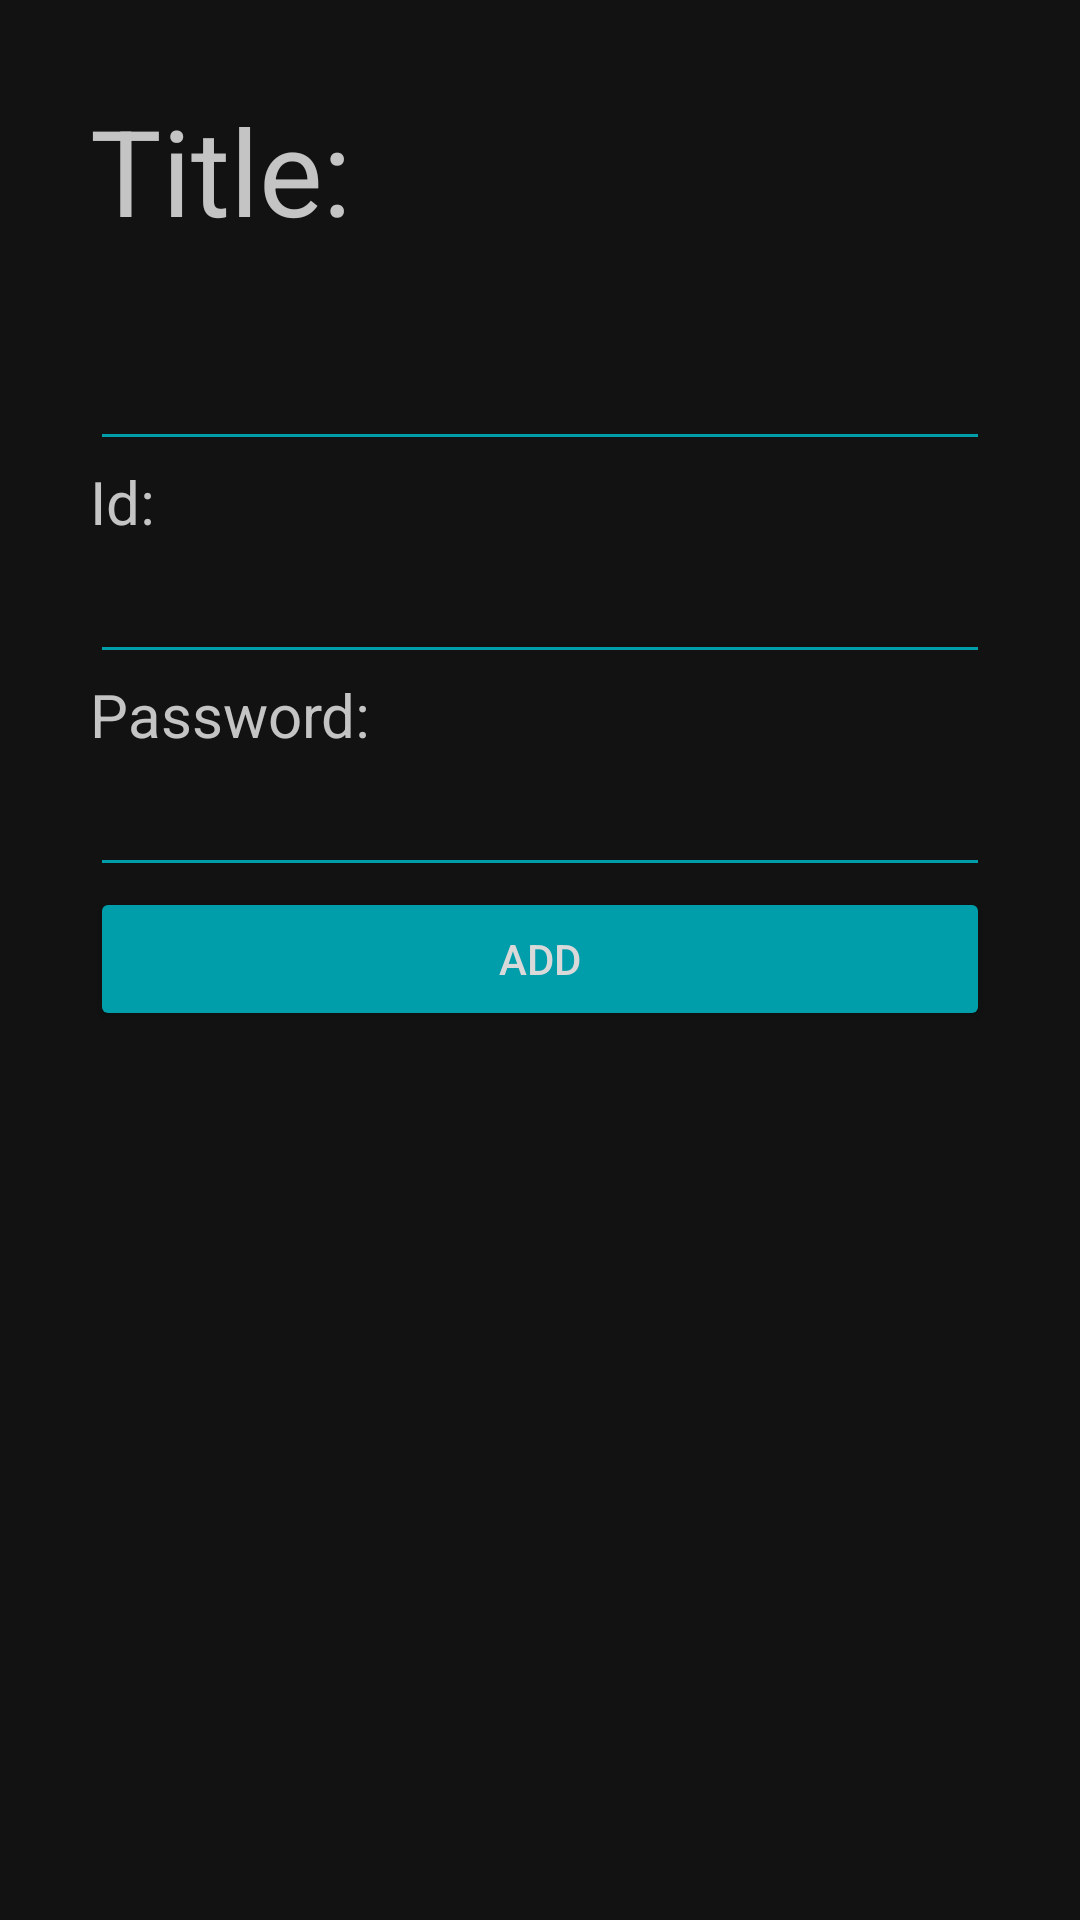

This screen was rendered from an Android layout file. Write that file and the resources it references.
<!-- AndroidManifest.xml: application theme Theme.PasswordManager -->
<!-- res/layout/activity_add_card.xml -->
<?xml version="1.0" encoding="utf-8"?>
<LinearLayout xmlns:android="http://schemas.android.com/apk/res/android"
    xmlns:app="http://schemas.android.com/apk/res-auto"
    xmlns:tools="http://schemas.android.com/tools"
    android:layout_width="match_parent"
    android:layout_height="match_parent"
    tools:context=".addCard"
    android:padding="30dp"
    android:orientation="vertical"
    android:background="@color/DarkGrey">

    <TextView
        android:layout_width="match_parent"
        android:layout_height="wrap_content"
        android:text="Title:"
        android:textColor="@color/LightWhite"
        android:textSize="40dp"/>
    
    <EditText
        android:layout_width="match_parent"
        android:layout_height="wrap_content"
        android:textSize="40dp"
        android:id="@+id/et_title"
        android:textColor="@color/LightWhite"
        android:backgroundTint="@color/Blue" />

    <TextView
        android:layout_width="match_parent"
        android:layout_height="wrap_content"
        android:text="Id:"
        android:textColor="@color/LightWhite"
        android:textSize="20dp" />

    <EditText
        android:layout_width="match_parent"
        android:layout_height="wrap_content"
        android:textSize="20dp"
        android:textColor="@color/LightWhite"
        android:backgroundTint="@color/Blue"
        android:id="@+id/et_id" />

    <TextView
        android:layout_width="match_parent"
        android:layout_height="wrap_content"
        android:text="Password:"
        android:textColor="@color/LightWhite"
        android:textSize="20dp" />

    <EditText
        android:layout_width="match_parent"
        android:layout_height="wrap_content"
        android:textSize="20dp"
        android:textColor="@color/LightWhite"
        android:backgroundTint="@color/Blue"
        android:id="@+id/et_pass"/>

    <Button
        android:layout_width="match_parent"
        android:layout_height="wrap_content"
        android:text="Add"
        android:id="@+id/et_add"
        android:backgroundTint="@color/Blue"
        android:textColor="@color/brightWhite"/>

</LinearLayout>
<!-- resources referenced by this layout -->
<resources>
  <color name="Blue">#009dab</color>
  <color name="DarkGrey">#121212</color>
  <color name="LightWhite">#c4c4c4</color>
  <color name="brightWhite">#d9d9d9</color>
  <style name="Theme.PasswordManager" parent="Theme.MaterialComponents.DayNight.DarkActionBar">
          
          <item name="colorPrimary">@color/Blue</item>
          <item name="colorPrimaryVariant">@color/DarkGrey</item>
          <item name="colorOnPrimary">@color/LightWhite</item>
          
          <item name="colorSecondary">@color/teal_200</item>
          <item name="colorSecondaryVariant">@color/teal_700</item>
          <item name="colorOnSecondary">@color/black</item>
          
          <item name="android:statusBarColor" tools:targetApi="l">?attr/colorPrimaryVariant</item>
          
      </style>
  <color name="teal_200">#FF03DAC5</color>
  <color name="teal_700">#FF018786</color>
  <color name="black">#FF000000</color>
</resources>
